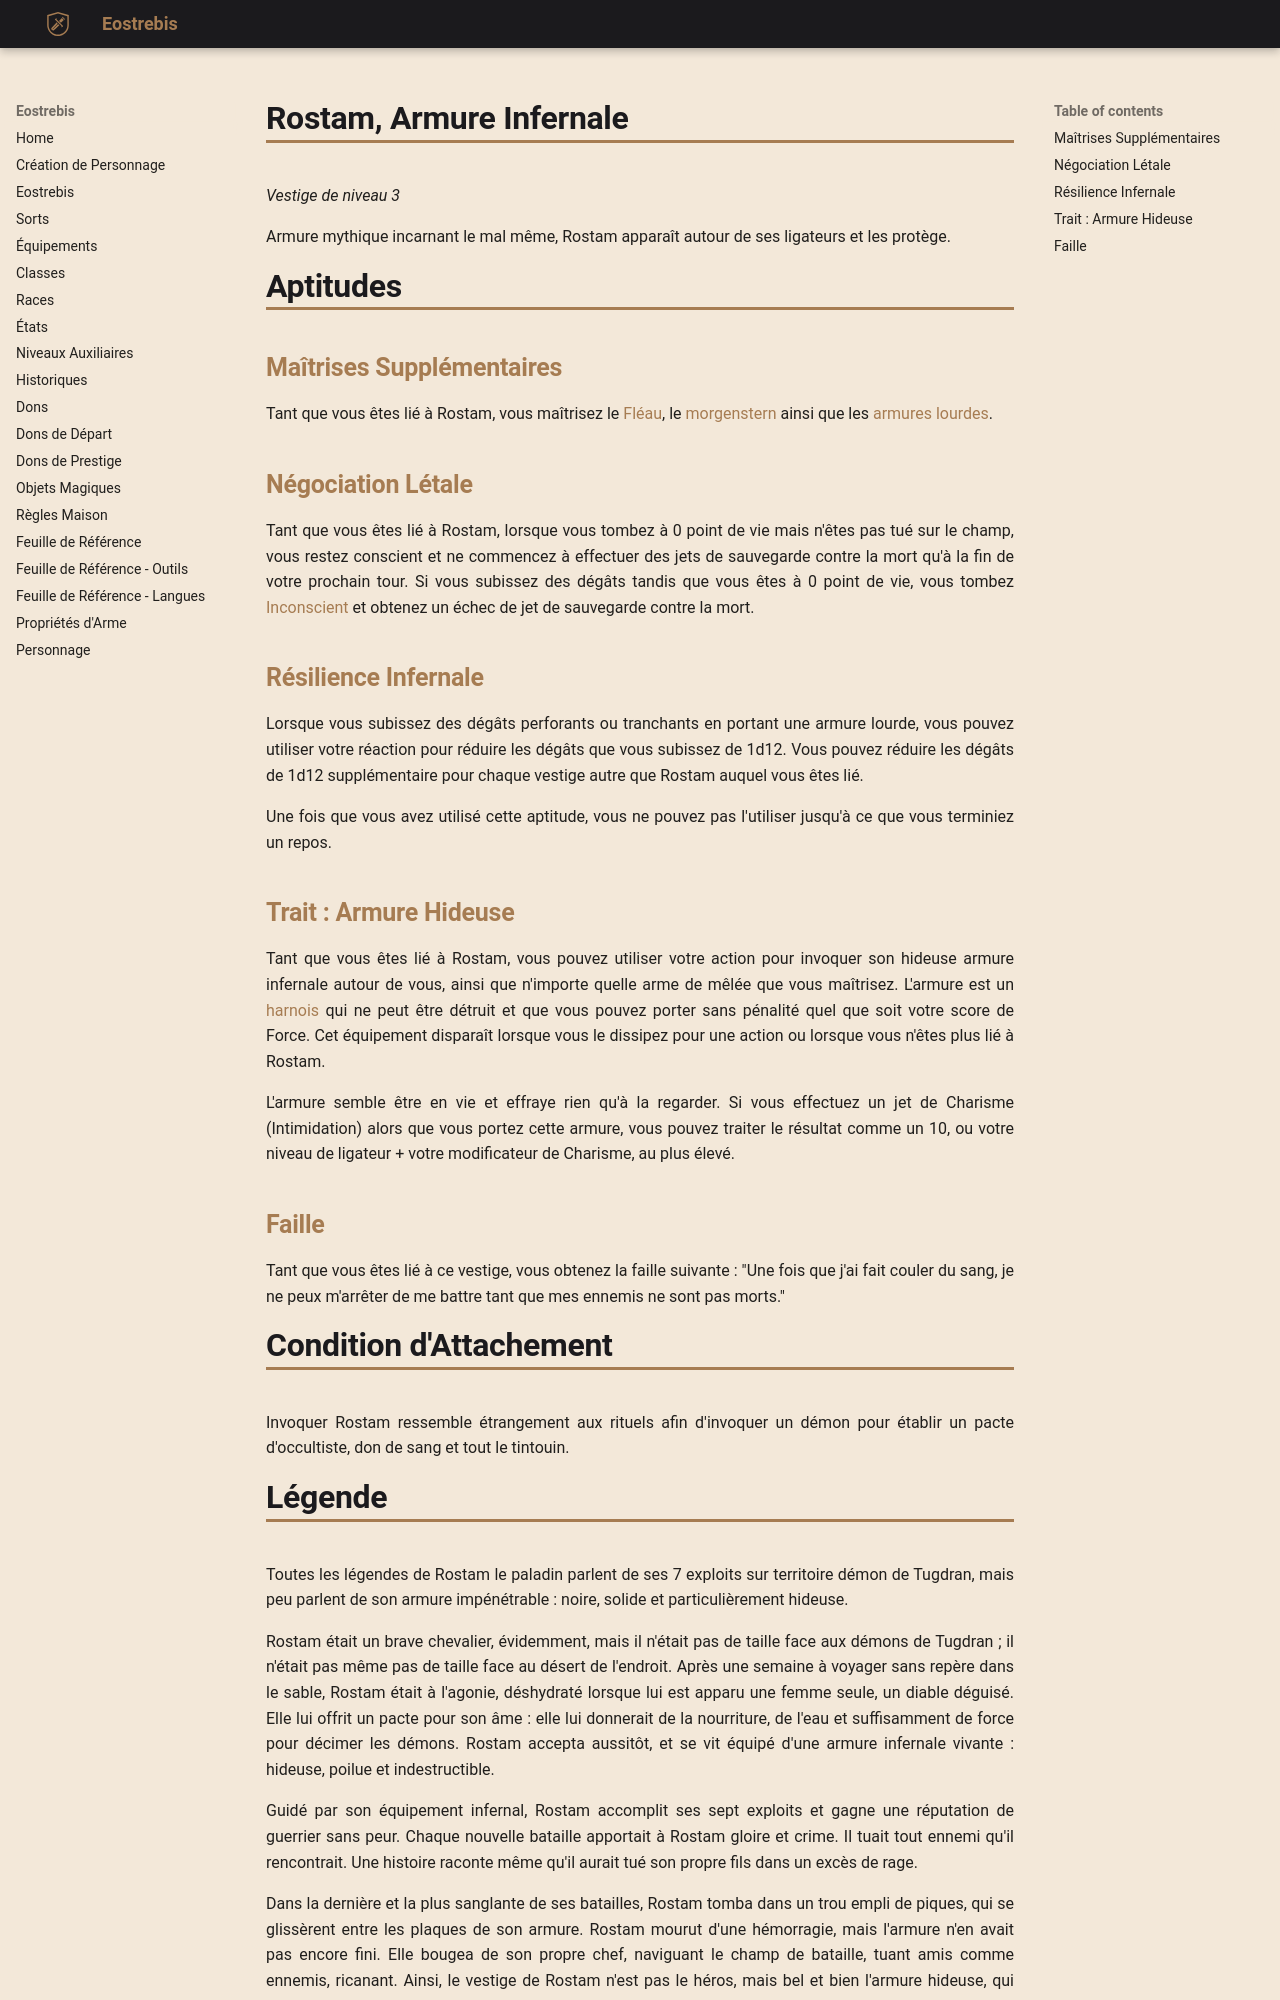

repository: Eostrebis/5e.VF · page: classes/Ligateur/Vestiges/Rostam, Armure Infernale/index.html · generator: mkdocs

---
writing_status: finished
---
*Vestige de niveau 3*

Armure mythique incarnant le mal même, Rostam apparaît autour de ses ligateurs et les protège.

# Aptitudes

## Maîtrises Supplémentaires
Tant que vous êtes lié à Rostam, vous maîtrisez le [[Fléau]], le [[morgenstern]] ainsi que les [[armures lourdes]].

## Négociation Létale
Tant que vous êtes lié à Rostam, lorsque vous tombez à 0 point de vie mais n'êtes pas tué sur le champ, vous restez conscient et ne commencez à effectuer des jets de sauvegarde contre la mort qu'à la fin de votre prochain tour. Si vous subissez des dégâts tandis que vous êtes à 0 point de vie, vous tombez [[Inconscient]] et obtenez un échec de jet de sauvegarde contre la mort.

## Résilience Infernale
Lorsque vous subissez des dégâts perforants ou tranchants en portant une armure lourde, vous pouvez utiliser votre réaction pour réduire les dégâts que vous subissez de 1d12. Vous pouvez réduire les dégâts de 1d12 supplémentaire pour chaque vestige autre que Rostam auquel vous êtes lié.

Une fois que vous avez utilisé cette aptitude, vous ne pouvez pas l'utiliser jusqu'à ce que vous terminiez un repos.

## Trait : Armure Hideuse
Tant que vous êtes lié à Rostam, vous pouvez utiliser votre action pour invoquer son hideuse armure infernale autour de vous, ainsi que n'importe quelle arme de mêlée que vous maîtrisez. L'armure est un [[harnois]] qui ne peut être détruit et que vous pouvez porter sans pénalité quel que soit votre score de Force. Cet équipement disparaît lorsque vous le dissipez pour une action ou lorsque vous n'êtes plus lié à Rostam.

L'armure semble être en vie et effraye rien qu'à la regarder. Si vous effectuez un jet de Charisme (Intimidation) alors que vous portez cette armure, vous pouvez traiter le résultat comme un 10, ou votre niveau de ligateur + votre modificateur de Charisme, au plus élevé.

## Faille
Tant que vous êtes lié à ce vestige, vous obtenez la faille suivante : "Une fois que j'ai fait couler du sang, je ne peux m'arrêter de me battre tant que mes ennemis ne sont pas morts."

# Condition d'Attachement
Invoquer Rostam ressemble étrangement aux rituels afin d'invoquer un démon pour établir un pacte d'occultiste, don de sang et tout le tintouin.
